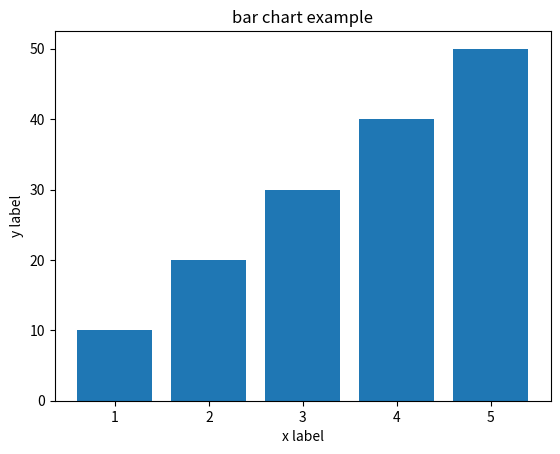

Here is the Python script that generated this plot:
# -*- coding: utf-8 -*-

from matplotlib import pyplot as plt

x = list(range(1,6))
y = list(range(10,51,10))

plt.title('bar chart example')
plt.xlabel('x label')
plt.ylabel('y label')

# BAR 형태의 차트 생성 방법
# bar, barh 함수를 사용
# bar(가로방향), barh(세로방향)
# bar(x데이터, y데이터)

# 참고사이트
# https://matplotlib.org/api/pyplot_api.html#matplotlib.pyplot.bar

plt.bar(x, y)
plt.show()










